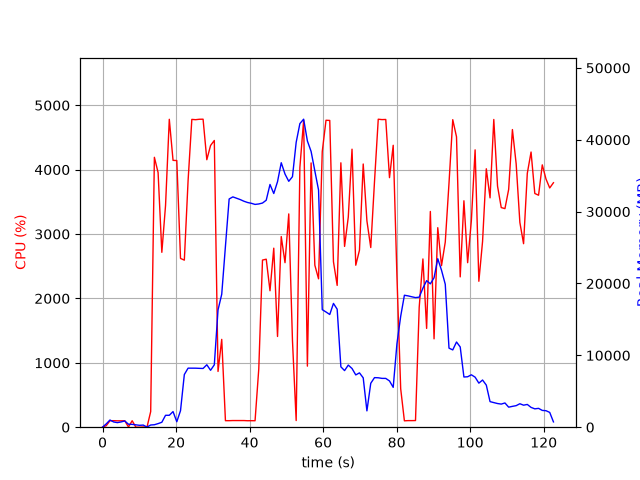

Values plotted in this chart, from the file beside it:
elapsed_time, nproc, cpu, mem_real, mem_virtual
3.719329833984375e-05, 1, 0.0, 9.887, 3186
1.006, 5, 23.8, 464.4, 2419
2.014, 5, 100.4, 998, 3061
3.02, 4, 101.3, 729.2, 2496
4.027, 3, 99.2, 636.1, 2105
5.035, 3, 99.3, 731.7, 2217
6.042, 3, 100.2, 871.9, 2217
7.05, 4, 3.0, 412.1, 1959
8.057, 3, 100.3, 394.4, 1724
9.064, 3, 1.0, 329, 1620
10.07, 3, 0.0, 263.4, 1560
11.08, 3, 3.0, 294.6, 1612
12.09, 1, 0.0, 19.92, 120
13.09, 1, 242.2, 306.3, 4808
14.1, 1, 4192, 343.7, 4818
15.11, 1, 3955, 499.9, 4844
16.13, 1, 2716, 685.2, 5417
17.14, 1, 3444, 1657, 6697
18.16, 1, 4782, 1657, 6697
19.18, 1, 4144, 2173, 8233
20.2, 1, 4141, 759.4, 8241
21.21, 1, 2621, 2298, 8813
22.25, 1, 2595, 7330, 18347
23.27, 1, 3828, 8218, 18347
24.29, 1, 4781, 8216, 18347
25.31, 1, 4776, 8214, 18347
26.33, 1, 4783, 8190, 18347
27.35, 1, 4784, 8176, 18347
28.36, 1, 4154, 8688, 18347
29.38, 1, 4375, 7922, 18347
30.4, 1, 4453, 8683, 21011
31.41, 1, 865.9, 16323, 32087
32.42, 1, 1364, 18507, 52567
33.43, 1, 101.2, 25177, 52567
34.44, 1, 101.3, 31762, 52567
35.44, 1, 103.3, 32055, 52567
36.45, 1, 103.2, 31868, 52567
37.46, 1, 103.2, 31679, 52567
38.46, 1, 103.2, 31448, 52567
39.47, 1, 100.3, 31269, 52567
40.48, 1, 101.3, 31161, 52567
41.49, 1, 100.2, 31007, 52567
42.5, 1, 905.2, 31070, 52567
43.51, 1, 2596, 31196, 52567
44.52, 1, 2609, 31592, 52567
45.55, 1, 2119, 33784, 52567
46.57, 1, 2780, 32524, 52567
47.6, 1, 1409, 34176, 77143
48.61, 1, 2961, 36809, 77143
49.63, 1, 2555, 35232, 77143
50.65, 1, 3313, 34223, 77143
51.66, 1, 1345, 34868, 77143
52.67, 1, 103.2, 39645, 77143
53.68, 1, 4034, 42253, 77143
54.7, 1, 4767, 42867, 77171
55.72, 1, 948.1, 39839, 78093
56.73, 1, 4104, 38381, 78093
57.75, 1, 2516, 35660, 78093
58.75, 1, 2305, 33014, 78093
59.76, 1, 4280, 16360, 78093
... 62 more rows
